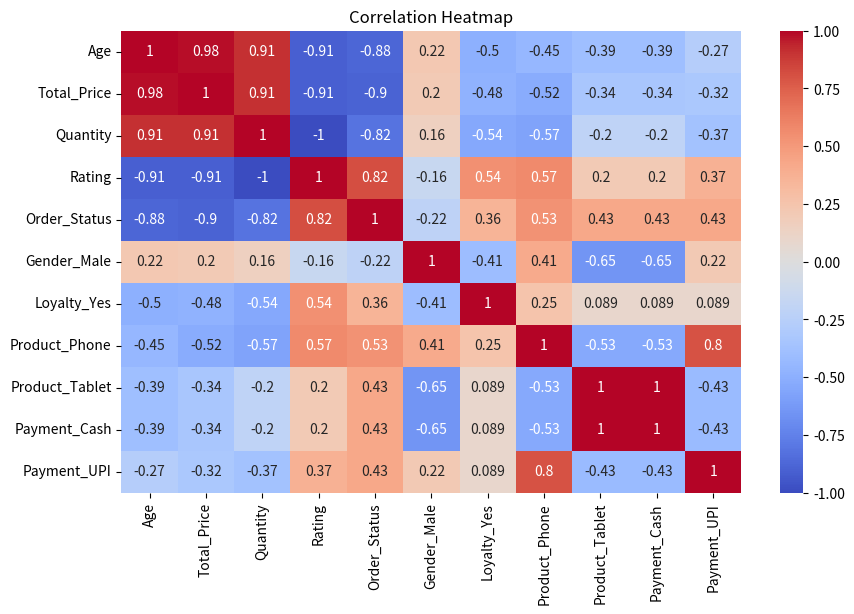

This chart was generated by the following Python code:
import pandas as pd
import seaborn as sns
import matplotlib.pyplot as plt


def create_dataset():
    data = {
        "Age": [25,30,45,35,22,40,28,50,33,27],
        "Gender": ["Male","Female","Female","Male","Female","Male","Female","Male","Female","Male"],
        "Loyalty": ["Yes","No","Yes","No","Yes","No","Yes","No","Yes","Yes"],
        "Product": ["Phone","Tablet","Laptop","Phone","Tablet","Laptop","Phone","Laptop","Tablet","Phone"],
        "Payment": ["Card","Cash","Card","UPI","Cash","Card","UPI","Card","Cash","UPI"],
        "Total_Price": [200,500,1500,800,300,1200,400,2000,700,350],
        "Quantity": [1,2,3,2,1,4,2,5,3,1],
        "Rating": [5,4,3,4,5,2,4,1,3,5],
        "Order_Status": ["Completed","Completed","Cancelled","Completed","Completed","Cancelled","Completed","Cancelled","Completed","Completed"]
    }
    return pd.DataFrame(data)


def main():
    print("\n" + "=" * 70)
    print("FEATURE SELECTION USING CORRELATION")
    print("=" * 70)

    # Step 1: Load dataset
    df = create_dataset()
    print("\nDataset Preview:")
    print(df.head())

    # Step 2: Convert target
    df["Order_Status"] = df["Order_Status"].map({
        "Completed": 1,
        "Cancelled": 0
    })

    # Step 3: Encode categorical variables
    df_encoded = pd.get_dummies(df, drop_first=True)

    # Step 4: Correlation Matrix
    corr_matrix = df_encoded.corr()

    print("\nCorrelation with Target (Order_Status):")
    print(corr_matrix["Order_Status"].sort_values(ascending=False))

    # Step 5: Heatmap Visualization
    plt.figure(figsize=(10, 6))
    sns.heatmap(corr_matrix, annot=True, cmap="coolwarm")
    plt.title("Correlation Heatmap")
    plt.show()

    # Step 6: Feature Selection (threshold-based)
    selected_features = corr_matrix["Order_Status"].abs() > 0.2
    important_features = selected_features[selected_features].index.tolist()

    print("\nImportant Features (|correlation| > 0.2):")
    print(important_features)


if __name__ == "__main__":
    main()
